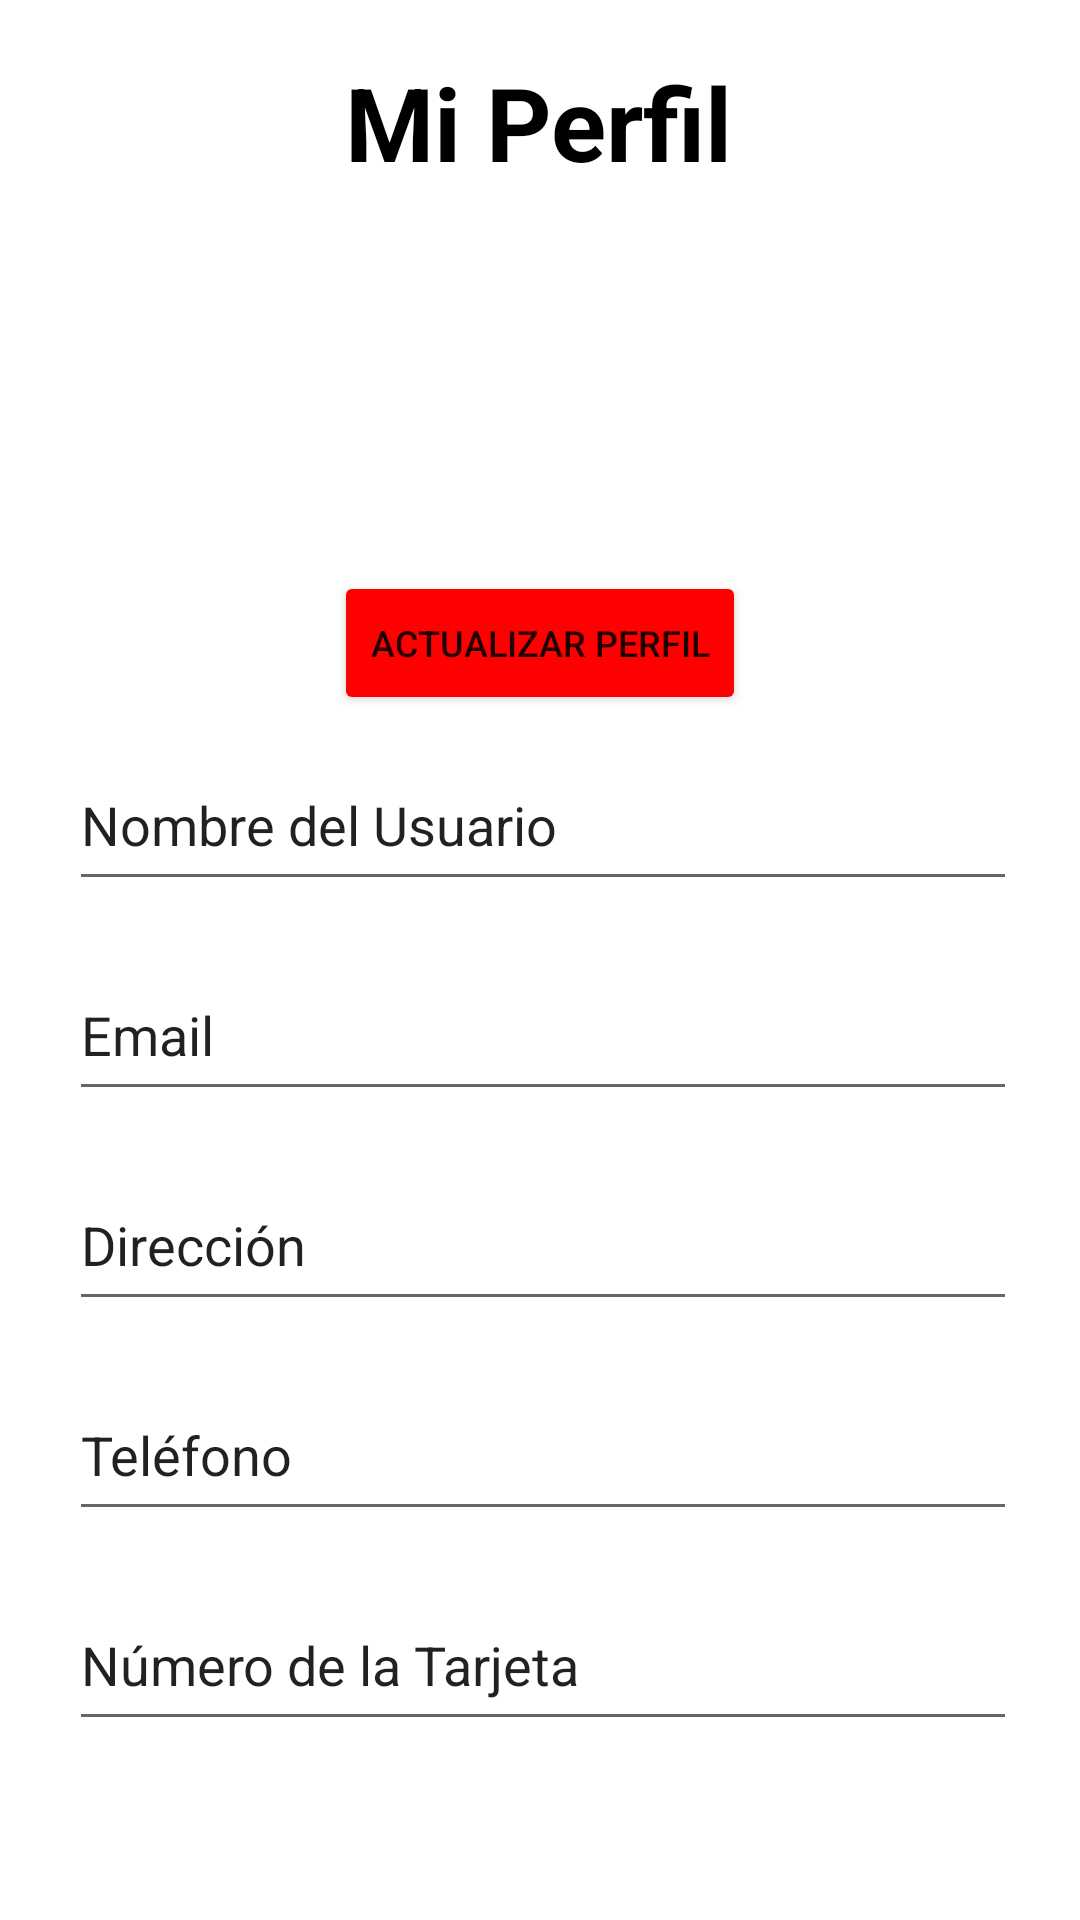

This screen was rendered from an Android layout file. Write that file and the resources it references.
<!-- AndroidManifest.xml: application theme Theme.FarmaTica -->
<!-- res/layout/activity_perfil_usuario.xml -->
<?xml version="1.0" encoding="utf-8"?>
<androidx.constraintlayout.widget.ConstraintLayout xmlns:android="http://schemas.android.com/apk/res/android"
    xmlns:app="http://schemas.android.com/apk/res-auto"
    xmlns:tools="http://schemas.android.com/tools"
    android:layout_width="match_parent"
    android:layout_height="match_parent"
    android:background="@color/white"
    android:padding="10dp"
    tools:layout_editor_absoluteX="0dp"
    tools:layout_editor_absoluteY="14dp">

    <TextView
        android:id="@+id/textView"
        android:layout_width="wrap_content"
        android:layout_height="wrap_content"
        android:layout_marginStart="32dp"
        android:layout_marginTop="8dp"
        android:layout_marginEnd="32dp"
        android:text="@string/et_MiPerfil"
        android:textColor="@color/black"
        android:textSize="34sp"
        android:textStyle="bold"
        app:layout_constraintEnd_toEndOf="parent"
        app:layout_constraintHorizontal_bias="0.497"
        app:layout_constraintStart_toStartOf="parent"
        app:layout_constraintTop_toTopOf="parent" />

    <Button
        android:id="@+id/button5"
        android:layout_width="wrap_content"
        android:layout_height="wrap_content"
        android:layout_marginStart="32dp"
        android:layout_marginTop="16dp"
        android:layout_marginEnd="32dp"
        android:backgroundTint="@color/red"
        android:text="@string/bt_ActualizarPerfil"
        android:onClick="abrirActualizarUsuario"
        android:textSize="12sp"
        app:cornerRadius="20dp"
        app:layout_constraintEnd_toEndOf="parent"
        app:layout_constraintStart_toStartOf="parent"
        app:layout_constraintTop_toBottomOf="@+id/imageView3" />

    <EditText
        android:id="@+id/editTextTextPersonName4"
        android:layout_width="316dp"
        android:layout_height="54dp"
        android:layout_marginStart="32dp"
        android:layout_marginTop="8dp"
        android:layout_marginEnd="32dp"
        android:ems="10"
        android:inputType="textPersonName"
        android:text="@string/et_NombreUsuario"
        app:layout_constraintEnd_toEndOf="parent"
        app:layout_constraintHorizontal_bias="0.483"
        app:layout_constraintStart_toStartOf="parent"
        app:layout_constraintTop_toBottomOf="@+id/button5" />

    <EditText
        android:id="@+id/editTextTextEmailAddress"
        android:layout_width="316dp"
        android:layout_height="54dp"
        android:layout_marginStart="32dp"
        android:layout_marginTop="16dp"
        android:layout_marginEnd="32dp"
        android:ems="10"
        android:inputType="textEmailAddress"
        android:text="@string/et_Email"
        app:layout_constraintEnd_toEndOf="parent"
        app:layout_constraintHorizontal_bias="0.483"
        app:layout_constraintStart_toStartOf="parent"
        app:layout_constraintTop_toBottomOf="@+id/editTextTextPersonName4" />

    <EditText
        android:id="@+id/editTextTextPostalAddress"
        android:layout_width="316dp"
        android:layout_height="54dp"
        android:layout_marginStart="32dp"
        android:layout_marginTop="16dp"
        android:layout_marginEnd="32dp"
        android:ems="10"
        android:inputType="textPostalAddress"
        android:text="@string/et_Direccion"
        app:layout_constraintEnd_toEndOf="parent"
        app:layout_constraintHorizontal_bias="0.483"
        app:layout_constraintStart_toStartOf="parent"
        app:layout_constraintTop_toBottomOf="@+id/editTextTextEmailAddress" />

    <EditText
        android:id="@+id/editTextPhone"
        android:layout_width="316dp"
        android:layout_height="54dp"
        android:layout_marginStart="32dp"
        android:layout_marginTop="16dp"
        android:layout_marginEnd="32dp"
        android:ems="10"
        android:inputType="phone"
        android:text="@string/et_Telefono"
        app:layout_constraintEnd_toEndOf="parent"
        app:layout_constraintHorizontal_bias="0.483"
        app:layout_constraintStart_toStartOf="parent"
        app:layout_constraintTop_toBottomOf="@+id/editTextTextPostalAddress" />

    <EditText
        android:id="@+id/editTextNumber"
        android:layout_width="316dp"
        android:layout_height="54dp"
        android:layout_marginStart="32dp"
        android:layout_marginTop="16dp"
        android:layout_marginEnd="32dp"
        android:ems="10"
        android:inputType="number"
        android:text="@string/et_NumeroTarjeta"
        app:layout_constraintEnd_toEndOf="parent"
        app:layout_constraintHorizontal_bias="0.483"
        app:layout_constraintStart_toStartOf="parent"
        app:layout_constraintTop_toBottomOf="@+id/editTextPhone" />

    <ImageView
        android:id="@+id/imageView3"
        android:layout_width="98dp"
        android:layout_height="95dp"
        android:layout_marginStart="32dp"
        android:layout_marginTop="16dp"
        android:layout_marginEnd="32dp"
        app:layout_constraintEnd_toEndOf="parent"
        app:layout_constraintStart_toStartOf="parent"
        app:layout_constraintTop_toBottomOf="@+id/textView"
        tools:srcCompat="@tools:sample/avatars" />

</androidx.constraintlayout.widget.ConstraintLayout>
<!-- resources referenced by this layout -->
<resources>
  <color name="black">#FF000000</color>
  <color name="red">#FF0000</color>
  <color name="white">#FFFFFFFF</color>
  <string name="bt_ActualizarPerfil">Actualizar perfil</string>
  <string name="et_Direccion">Dirección</string>
  <string name="et_Email">Email</string>
  <string name="et_MiPerfil">Mi Perfil</string>
  <string name="et_NombreUsuario">Nombre del Usuario</string>
  <string name="et_NumeroTarjeta">Número de la Tarjeta</string>
  <string name="et_Telefono">Teléfono</string>
  <style name="Theme.FarmaTica" parent="Theme.MaterialComponents.DayNight.DarkActionBar">
          
          <item name="colorPrimary">@color/purple_500</item>
          <item name="colorPrimaryVariant">@color/purple_700</item>
          <item name="colorOnPrimary">@color/white</item>
          
          <item name="colorSecondary">@color/teal_200</item>
          <item name="colorSecondaryVariant">@color/teal_700</item>
          <item name="colorOnSecondary">@color/black</item>
          
          <item name="android:statusBarColor">?attr/colorPrimaryVariant</item>
          
      </style>
  <color name="purple_500">#FF6200EE</color>
  <color name="purple_700">#FF3700B3</color>
  <color name="teal_200">#FF03DAC5</color>
  <color name="teal_700">#FF018786</color>
</resources>
